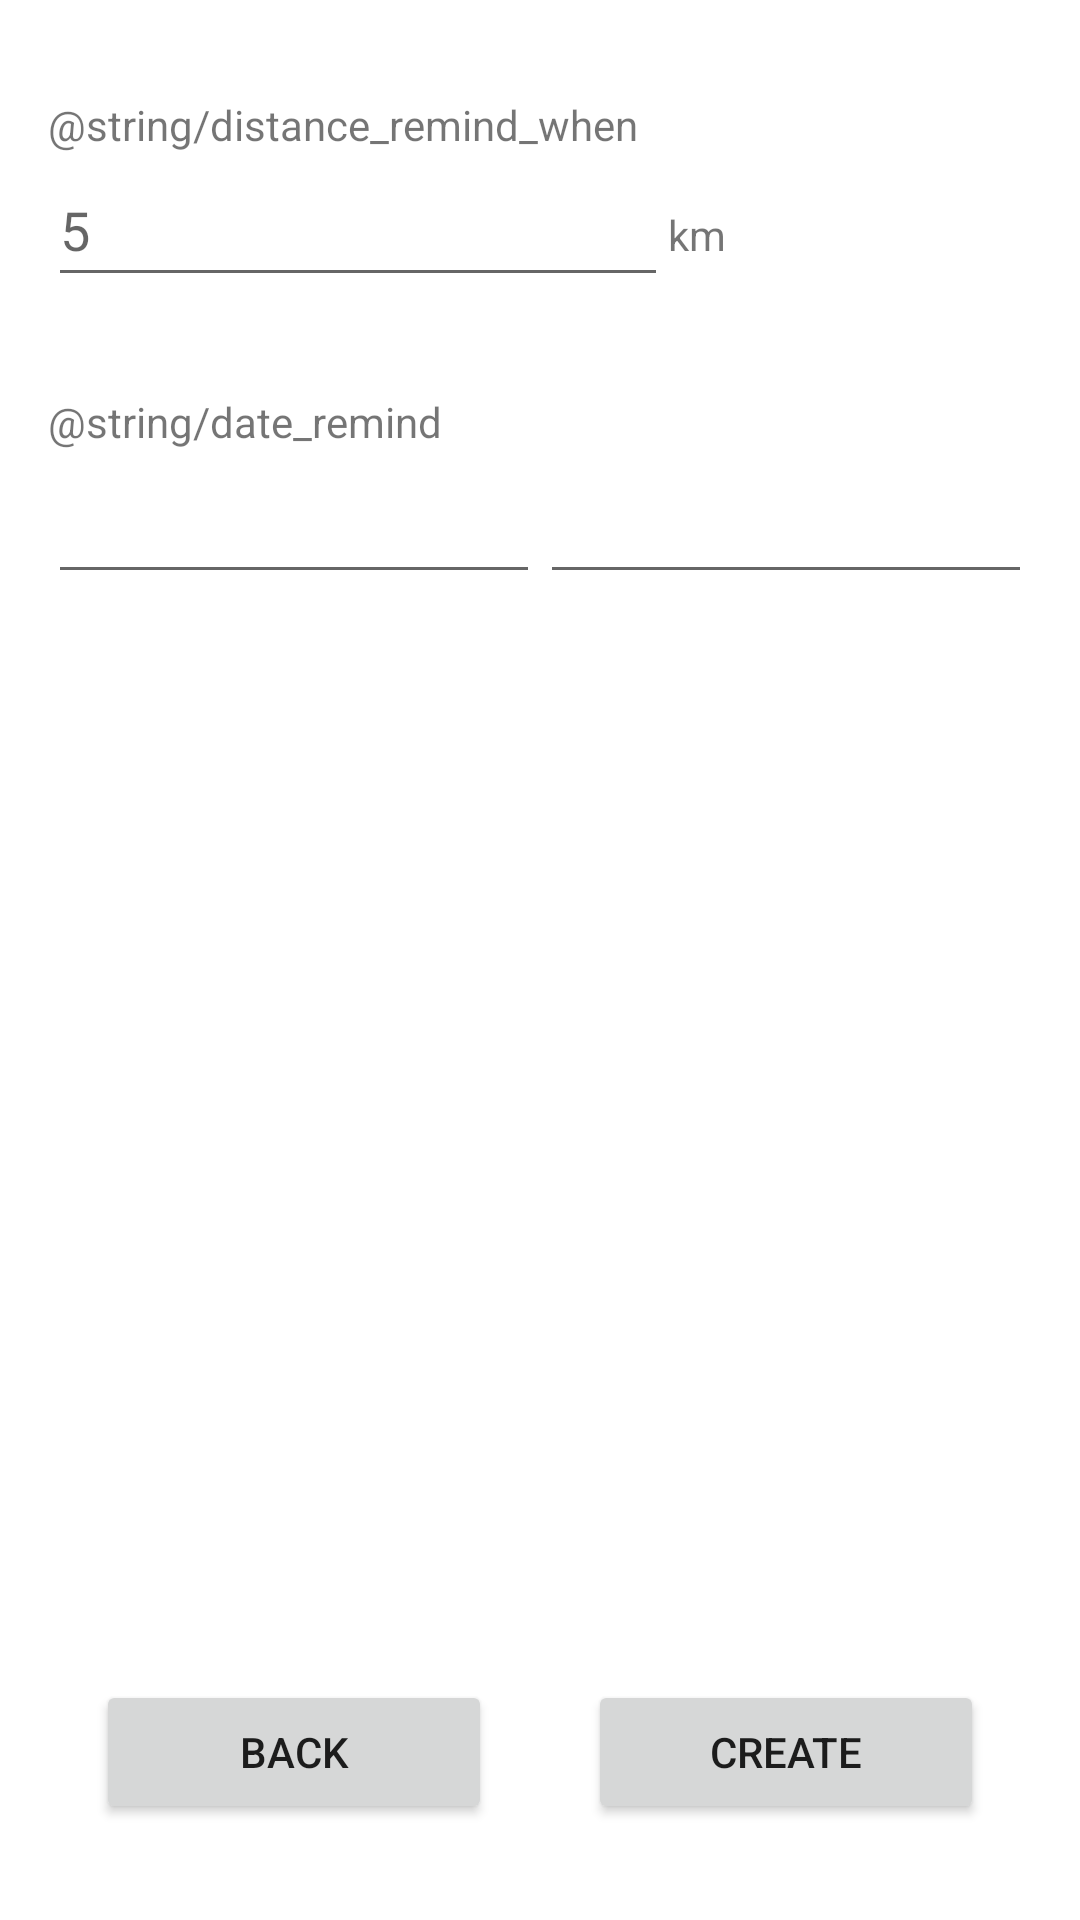

Write the Android layout XML for this screen, with the resource values it uses.
<!-- AndroidManifest.xml: application theme Theme.ToDoTaskReminder -->
<!-- res/layout/activity_create_reminder.xml -->
<?xml version="1.0" encoding="utf-8"?>
<androidx.constraintlayout.widget.ConstraintLayout xmlns:android="http://schemas.android.com/apk/res/android"
    xmlns:app="http://schemas.android.com/apk/res-auto"
    xmlns:tools="http://schemas.android.com/tools"
    android:id="@+id/create_reminder_constraint"
    android:layout_width="match_parent"
    android:layout_height="match_parent"
    tools:context=".createTasks.CreateReminderActivity">

    <LinearLayout
        android:id="@+id/create_reminder_location_Layout"
        android:layout_width="match_parent"
        android:layout_height="wrap_content"
        android:layout_marginStart="16dp"
        android:layout_marginTop="32dp"
        android:layout_marginEnd="16dp"
        android:orientation="vertical"
        app:layout_constraintEnd_toEndOf="parent"
        app:layout_constraintStart_toStartOf="parent"
        app:layout_constraintTop_toTopOf="parent">

        <TextView
            android:id="@+id/create_reminder_location_TextView"
            android:layout_width="wrap_content"
            android:layout_height="wrap_content"
            android:text="@string/distance_remind_when" />

        <LinearLayout
            android:id="@+id/create_reminder_distance_Layout"
            android:layout_width="match_parent"
            android:layout_height="match_parent"
            android:orientation="horizontal">

            <EditText
                android:id="@+id/create_reminder_distance_editTextNumberDecimal"
                android:layout_width="wrap_content"
                android:layout_height="wrap_content"
                android:layout_weight="1"
                android:ems="5"
                android:hint="5"
                android:inputType="numberDecimal"
                android:minHeight="48dp" />

            <TextView
                android:id="@+id/create_reminder_distance_TextView"
                android:layout_width="wrap_content"
                android:layout_height="wrap_content"
                android:layout_weight="1"
                android:text="@string/km" />
        </LinearLayout>
    </LinearLayout>

    <LinearLayout
        android:id="@+id/create_reminder_date_Layout"
        android:layout_width="match_parent"
        android:layout_height="wrap_content"
        android:layout_marginStart="16dp"
        android:layout_marginTop="32dp"
        android:layout_marginEnd="16dp"
        android:orientation="vertical"
        app:layout_constraintEnd_toEndOf="parent"
        app:layout_constraintStart_toStartOf="parent"
        app:layout_constraintTop_toBottomOf="@+id/create_reminder_location_Layout">

        <TextView
            android:id="@+id/create_reminder_date_TextView"
            android:layout_width="match_parent"
            android:layout_height="wrap_content"
            android:text="@string/date_remind" />

        <LinearLayout
            android:id="@+id/create_reminder_date_format_Layout"
            android:layout_width="match_parent"
            android:layout_height="match_parent"
            android:orientation="horizontal">

            <EditText
                android:id="@+id/create_reminder_date_EditText"
                android:layout_width="wrap_content"
                android:layout_height="wrap_content"
                android:layout_weight="1"
                android:ems="10"
                android:inputType="date"
                android:minHeight="48dp" />

            <EditText
                android:id="@+id/create_reminder_time_EditText"
                android:layout_width="wrap_content"
                android:layout_height="wrap_content"
                android:layout_weight="1"
                android:ems="10"
                android:inputType="time"
                android:minHeight="48dp" />
        </LinearLayout>
    </LinearLayout>

    <LinearLayout
        android:id="@+id/create_reminder_buttons_Layout"
        android:layout_width="match_parent"
        android:layout_height="wrap_content"
        android:layout_marginStart="32dp"
        android:layout_marginEnd="32dp"
        android:layout_marginBottom="32dp"
        android:orientation="horizontal"
        app:layout_constraintBottom_toBottomOf="parent"
        app:layout_constraintEnd_toEndOf="parent"
        app:layout_constraintStart_toStartOf="parent">

        <Button
            android:id="@+id/create_reminder_back_button"
            android:layout_width="wrap_content"
            android:layout_height="wrap_content"
            android:layout_weight="1"
            android:layout_marginEnd="16dp"
            android:text="@string/back" />

        <Button
            android:id="@+id/create_reminder_create_button"
            android:layout_width="wrap_content"
            android:layout_height="wrap_content"
            android:layout_weight="1"
            android:layout_marginStart="16dp"
            android:text="@string/create" />
    </LinearLayout>

</androidx.constraintlayout.widget.ConstraintLayout>
<!-- resources referenced by this layout -->
<resources>
  <string name="back">Back</string>
  <string name="create">Create</string>
  <string name="km">km</string>
  <style name="Theme.ToDoTaskReminder" parent="Theme.MaterialComponents.DayNight.DarkActionBar">
          
          <item name="colorPrimary">@color/blue_todo</item>
          <item name="colorPrimaryVariant">@color/blue_todo</item>
          <item name="colorOnPrimary">@color/white</item>
          
          <item name="colorSecondary">@color/teal_200</item>
          <item name="colorSecondaryVariant">@color/teal_700</item>
          <item name="colorOnSecondary">@color/black</item>
          
          <item name="android:statusBarColor" tools:targetApi="l">?attr/colorPrimaryVariant</item>
          
          <item name="windowNoTitle">true</item>
      </style>
  <color name="blue_todo">#FF406596</color>
  <color name="white">#FFFFFFFF</color>
  <color name="teal_200">#FF03DAC5</color>
  <color name="teal_700">#FF018786</color>
  <color name="black">#FF000000</color>
</resources>
